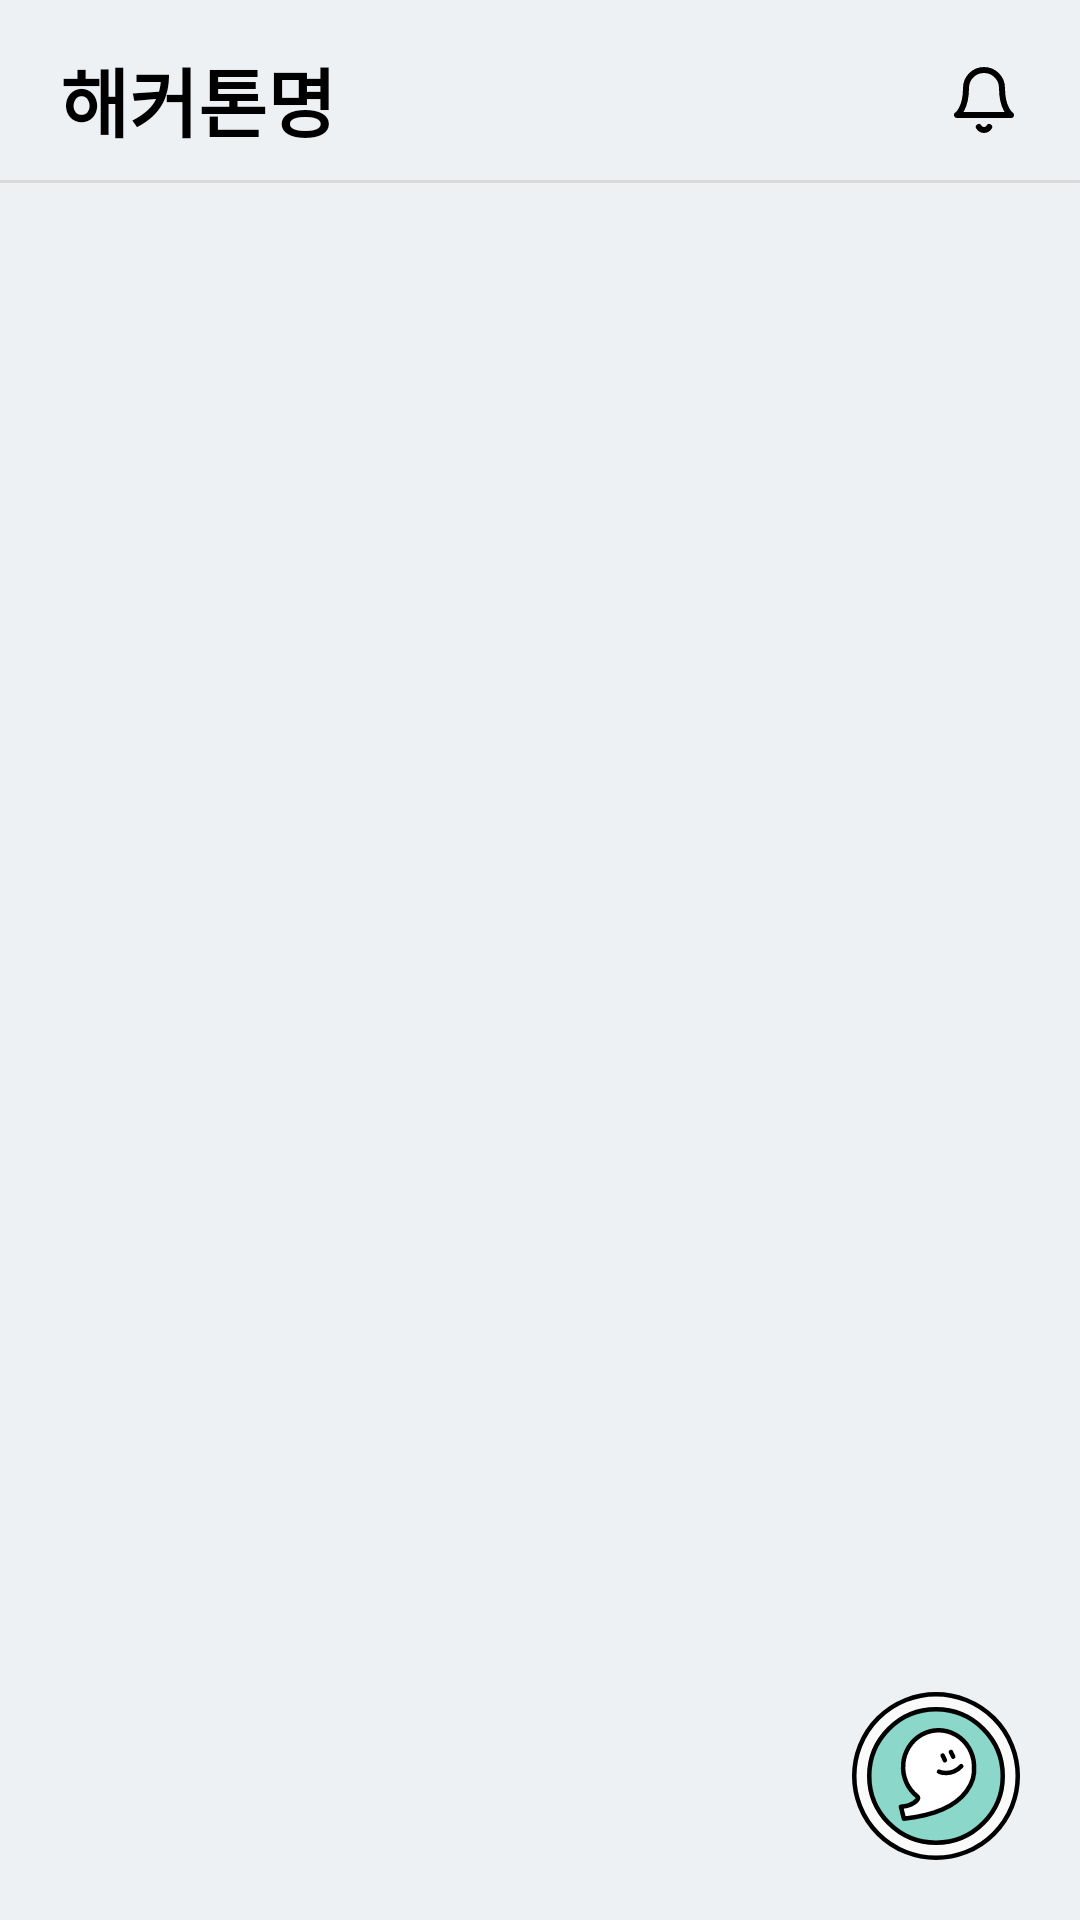

Here is an Android app screen rendered from its layout file. Give the layout XML and the strings, colors and styles it references.
<!-- AndroidManifest.xml: application theme Theme.ShimTon -->
<!-- res/layout/activity_main.xml -->
<?xml version="1.0" encoding="utf-8"?>
<layout xmlns:android="http://schemas.android.com/apk/res/android"
    xmlns:app="http://schemas.android.com/apk/res-auto"
    xmlns:tools="http://schemas.android.com/tools">

    <data>

    </data>

    <androidx.constraintlayout.widget.ConstraintLayout
        android:layout_width="match_parent"
        android:layout_height="match_parent"
        android:background="@color/home_background_color">

        <TextView
            android:id="@+id/tv_eventpage_home_title"
            android:layout_width="wrap_content"
            android:layout_height="wrap_content"
            android:layout_marginLeft="20dp"
            android:layout_marginTop="15dp"
            android:text="해커톤명"
            android:textColor="@color/black"
            android:textSize="25sp"
            android:textStyle="bold"
            app:layout_constraintStart_toStartOf="parent"
            app:layout_constraintTop_toTopOf="parent" />

        <ImageButton
            android:id="@+id/ib_eventpage_home_bell"
            android:layout_width="wrap_content"
            android:layout_height="wrap_content"
            android:background="@android:color/transparent"
            android:scaleType="fitXY"
            android:src="@drawable/ic_eventpage_home_bell"
            android:layout_marginEnd="20dp"
            app:layout_constraintBottom_toBottomOf="@id/tv_eventpage_home_title"
            app:layout_constraintTop_toTopOf="@id/tv_eventpage_home_title"
            app:layout_constraintEnd_toEndOf="parent"
            tools:layout_editor_absoluteX="313dp" />

        <View
            android:id="@+id/line1"
            android:layout_width="fill_parent"
            android:layout_height="1dp"
            android:layout_marginTop="60dp"
            android:background="@color/grey"
            app:layout_constraintEnd_toEndOf="parent"
            app:layout_constraintStart_toStartOf="parent"
            app:layout_constraintTop_toTopOf="parent" />


        <androidx.recyclerview.widget.RecyclerView
            android:id="@+id/rv_posting"
            android:layout_width="match_parent"
            android:layout_height="wrap_content"
            android:layout_marginTop="4dp"
            android:orientation="vertical"
            app:layoutManager="androidx.recyclerview.widget.LinearLayoutManager"
            app:layout_constraintEnd_toEndOf="parent"
            app:layout_constraintHorizontal_bias="0.0"
            app:layout_constraintStart_toStartOf="parent"
            app:layout_constraintTop_toBottomOf="@id/line1"
            tools:listitem="@layout/item_eventpage_article" />

        <ImageButton
            android:id="@+id/main_create_article_btn"
            android:layout_width="wrap_content"
            android:layout_height="wrap_content"
            android:src="@drawable/ic_main_create_article_btn_icon"
            android:background="@android:color/transparent"
            android:layout_marginEnd="20dp"
            android:layout_marginBottom="20dp"
            app:layout_constraintEnd_toEndOf="parent"
            app:layout_constraintBottom_toBottomOf="parent"/>

        <ImageButton
            android:id="@+id/main_icon_study"
            android:layout_width="72dp"
            android:layout_height="86dp"
            android:scaleType="fitXY"
            android:layout_marginBottom="25dp"
            android:src="@drawable/ic_main_study_icon"
            android:background="@android:color/transparent"
            app:layout_constraintStart_toStartOf="@id/main_icon_water"
            app:layout_constraintEnd_toEndOf="@id/main_icon_water"
            app:layout_constraintBottom_toTopOf="@+id/main_icon_rest"
            android:visibility="gone"/>
        <TextView
            android:layout_width="wrap_content"
            android:layout_height="wrap_content"
            android:text="질문 쉼톤"
            app:layout_constraintStart_toStartOf="@id/main_icon_study"
            app:layout_constraintEnd_toEndOf="@id/main_icon_study"
            app:layout_constraintTop_toBottomOf="@id/main_icon_study"
            android:visibility="gone"/>

        <ImageButton
            android:id="@+id/main_icon_rest"
            android:layout_width="72dp"
            android:layout_height="86dp"
            android:scaleType="fitXY"
            android:layout_marginBottom="25dp"
            android:src="@drawable/ic_main_rest_icon"
            android:background="@android:color/transparent"
            app:layout_constraintStart_toStartOf="@id/main_icon_water"
            app:layout_constraintEnd_toEndOf="@id/main_icon_water"
            app:layout_constraintBottom_toTopOf="@id/main_icon_water"
            android:visibility="gone"/>
        <TextView
            android:layout_width="wrap_content"
            android:layout_height="wrap_content"
            android:text="휴식 쉼톤"
            app:layout_constraintStart_toStartOf="@id/main_icon_rest"
            app:layout_constraintEnd_toEndOf="@id/main_icon_rest"
            app:layout_constraintBottom_toTopOf="@id/main_icon_rest"
            android:visibility="gone"/>
        <ImageButton
            android:id="@+id/main_icon_water"
            android:layout_width="72dp"
            android:layout_height="86dp"
            android:scaleType="fitXY"
            android:layout_marginBottom="25dp"
            android:src="@drawable/ic_main_water_icon"
            android:background="@android:color/transparent"
            app:layout_constraintBottom_toTopOf="@id/main_create_article_btn"
            app:layout_constraintStart_toStartOf="@id/main_create_article_btn"
            app:layout_constraintEnd_toEndOf="@id/main_create_article_btn"
            android:visibility="gone"/>
        <TextView
            android:layout_width="wrap_content"
            android:layout_height="wrap_content"
            android:text="기타 쉼톤"
            app:layout_constraintStart_toStartOf="@id/main_icon_water"
            app:layout_constraintEnd_toEndOf="@id/main_icon_water"
            app:layout_constraintTop_toBottomOf="@id/main_icon_water"
            android:visibility="gone"/>



    </androidx.constraintlayout.widget.ConstraintLayout>
</layout>
<!-- res/layout/item_eventpage_article.xml (included above) -->
<?xml version="1.0" encoding="utf-8"?>
<layout xmlns:android="http://schemas.android.com/apk/res/android"
    xmlns:app="http://schemas.android.com/apk/res-auto"
    xmlns:tools="http://schemas.android.com/tools">

    <data>

        <variable
            name="posting"
            type="com.hackerton.shimton.data.remote.dto.Posting" />
    </data>

    <androidx.constraintlayout.widget.ConstraintLayout
        android:layout_width="match_parent"
        android:layout_height="wrap_content">

        <ImageView
            android:id="@+id/iv_icon"
            android:layout_width="72dp"
            android:layout_height="72dp"
            android:layout_marginTop="30dp"
            android:layout_marginLeft="15dp"
            android:src="@drawable/main_water_icon"
            app:layout_constraintTop_toTopOf="parent"
            app:layout_constraintStart_toStartOf="parent" />


        <androidx.cardview.widget.CardView
            android:id="@+id/cv_item_eventpage_article"
            android:layout_width="0dp"
            android:layout_height="wrap_content"
            android:backgroundTint="@color/article_color"
            app:cardCornerRadius="15dp"
            android:layout_marginLeft="20dp"
            android:layout_marginRight="20dp"
            app:layout_constraintTop_toTopOf="@id/iv_icon"
            app:layout_constraintStart_toEndOf="@id/iv_icon"
            app:layout_constraintEnd_toEndOf="parent">

            <LinearLayout
                android:layout_width="match_parent"
                android:layout_height="match_parent"
                android:orientation="vertical"
                android:padding="10dp"
                android:gravity="left|center"
                android:background="@drawable/shape_border_radius_background">

                <TextView
                    android:id="@+id/tv_eventpage_article_nickname"
                    android:layout_width="wrap_content"
                    android:layout_height="wrap_content"
                    android:layout_marginLeft="15dp"
                    android:text="@{posting.nickName}"
                    android:textSize="12sp"
                    android:textColor="#A3A9B3" />

                <TextView
                    android:id="@+id/tv_eventpage_article_title"
                    android:layout_width="wrap_content"
                    android:layout_height="wrap_content"
                    android:layout_marginTop="5dp"
                    android:layout_marginLeft="15dp"
                    android:textStyle="bold"
                    android:text="@{posting.title}"
                    android:textSize="16sp" />

                <TextView
                    android:id="@+id/tv_eventpage_article_content"
                    android:layout_width="wrap_content"
                    android:layout_height="wrap_content"
                    android:layout_marginTop="10dp"
                    android:layout_marginLeft="15dp"
                    android:layout_marginRight="15dp"
                    android:text="@{posting.content}"
                    tools:text="내용내용내용내용내용내용내용내용내용내용내용"
                    android:textColor="#A3A9B3"
                    android:textSize="16sp" />

                <androidx.appcompat.widget.AppCompatButton
                    android:layout_width="match_parent"
                    android:layout_height="40dp"
                    android:layout_marginTop="10dp"
                    android:background="@drawable/shape_border_radius_btn"
                    android:text="알림받기"
                    android:textColor="@color/white"
                    android:textStyle="bold"
                    android:layout_marginLeft="15dp"
                    android:layout_marginRight="15dp"
                    android:textSize="14sp" />
            </LinearLayout>
        </androidx.cardview.widget.CardView>

    </androidx.constraintlayout.widget.ConstraintLayout>
</layout>
<!-- resources referenced by this layout -->
<resources>
  <color name="article_color">#EEF1F4</color>
  <color name="black">#FF000000</color>
  <color name="grey">#D9D9D9</color>
  <color name="home_background_color">#EEF1F4</color>
  <color name="white">#FFFFFFFF</color>
  <!-- drawable ic_eventpage_home_bell (drawable) -->
  <?xml version="1.0" encoding="utf-8"?>
  <vector xmlns:android="http://schemas.android.com/apk/res/android"
      android:width="24dp"
      android:height="24dp"
      android:viewportWidth="24"
      android:viewportHeight="24">
    <path
        android:pathData="M18,8C18,6.4087 17.3679,4.8826 16.2426,3.7574C15.1174,2.6321 13.5913,2 12,2C10.4087,2 8.8826,2.6321 7.7574,3.7574C6.6321,4.8826 6,6.4087 6,8C6,15 3,17 3,17H21C21,17 18,15 18,8Z"
        android:strokeLineJoin="round"
        android:strokeWidth="2"
        android:fillColor="#00000000"
        android:strokeColor="#000000"
        android:strokeLineCap="round"/>
    <path
        android:pathData="M13.7295,21C13.5537,21.3031 13.3014,21.5547 12.9978,21.7295C12.6941,21.9044 12.3499,21.9965 11.9995,21.9965C11.6492,21.9965 11.3049,21.9044 11.0013,21.7295C10.6977,21.5547 10.4453,21.3031 10.2695,21"
        android:strokeLineJoin="round"
        android:strokeWidth="2"
        android:fillColor="#00000000"
        android:strokeColor="#000000"
        android:strokeLineCap="round"/>
  </vector>
  <!-- drawable ic_main_create_article_btn_icon: vector/xml drawable (drawable, 2436 chars, omitted) -->
  <!-- drawable ic_main_rest_icon: vector/xml drawable (drawable, 42309 chars, omitted) -->
  <!-- drawable ic_main_study_icon: vector/xml drawable (drawable, 18891 chars, omitted) -->
  <!-- drawable ic_main_water_icon: vector/xml drawable (drawable, 30266 chars, omitted) -->
  <!-- drawable main_water_icon: png bitmap (drawable, 5347 bytes) -->
  <!-- drawable shape_border_radius_background (drawable) -->
  <?xml version="1.0" encoding="utf-8"?>
  <selector xmlns:android="http://schemas.android.com/apk/res/android">
      <item>
          <shape xmlns:android="http://schemas.android.com/apk/res/android">
              <solid android:color="@color/white"/>
              <corners android:radius="15dp" />
          </shape>
      </item>
  </selector>
  <!-- drawable shape_border_radius_btn (drawable) -->
  <?xml version="1.0" encoding="utf-8"?>
  <shape android:shape="rectangle"
      xmlns:android="http://schemas.android.com/apk/res/android">
      <solid android:color="@color/splash_background"/>
      <corners android:radius="50dp" />
  </shape>
  <style name="Theme.ShimTon" parent="Theme.MaterialComponents.DayNight.NoActionBar">
          
          <item name="colorPrimary">@color/purple_500</item>
          <item name="colorPrimaryVariant">@color/purple_700</item>
          <item name="colorOnPrimary">@color/white</item>
          
          <item name="colorSecondary">@color/teal_200</item>
          <item name="colorSecondaryVariant">@color/teal_700</item>
          <item name="colorOnSecondary">@color/black</item>
          
          <item name="android:statusBarColor" tools:targetApi="l">@color/splash_background</item>
          
      </style>
  <color name="splash_background">#8BD8CA</color>
  <color name="purple_500">#FF6200EE</color>
  <color name="purple_700">#FF3700B3</color>
  <color name="teal_200">#FF03DAC5</color>
  <color name="teal_700">#FF018786</color>
</resources>
